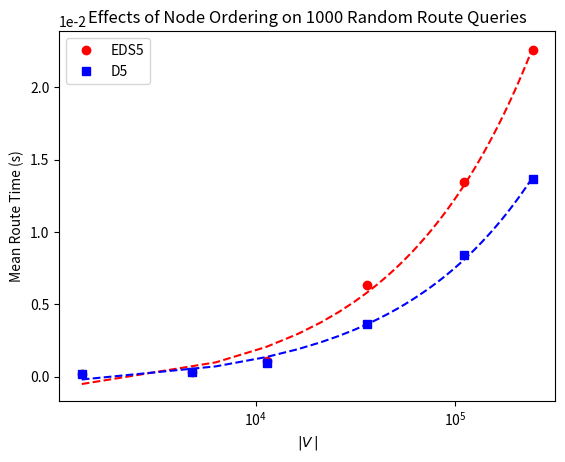

Generate this figure with matplotlib:
import matplotlib.pyplot as plt
import numpy as np
import math
from scipy.optimize import curve_fit

def linear(x, a, b):
  return a * x + b

def quadratic(x, a, b, c):
  return a * x**2 + b * x + c

def exponential(x, a, b, c):
  return a * x**b + c

#plt.figure(num=None, figsize=(16, 12), dpi=300, facecolor='w', edgecolor='k')
plt.figure()

xs = [[1339, 4801, 11417, 35938, 111092, 244349], [1339, 4801, 11417, 35938, 111092, 244349]]
ys = [[0.00015850999625399709, 0.00034465501084923744, 0.0011010959860868752, 0.0063666889909654856, 0.013431586034130305, 0.022599655494559556], [0.00017578795086592436, 0.00035217299591749907, 0.00093084300169721246, 0.0036733669694513083, 0.0084095964557491243, 0.013656680472195148]]

y1 = np.array(ys[0])
x1 = np.array(xs[0])

xl1 = np.linspace(np.min(x1), np.max(x1), 50)

popt, pcov = curve_fit(exponential, x1, y1)

plt.plot(x1, y1, 'ro', label='EDS5')
plt.plot(xl1, exponential(xl1, *popt), 'r--')

y2 = np.array(ys[1])
x2 = np.array(xs[1])

xl2 = np.linspace(np.min(x2), np.max(x2), 50)

popt, pcov = curve_fit(exponential, x2, y2)

plt.plot(x2, y2, 'bs', label='D5')
plt.plot(xl2, exponential(xl2, *popt), 'b--')

plt.title('Effects of Node Ordering on 1000 Random Route Queries')
plt.xlabel('$\\vert V\/\\vert$')
plt.ylabel('Mean Route Time (s)')
plt.legend(loc=0, numpoints=1)

axes = plt.gca()
axes.set_xscale('symlog')

plt.ticklabel_format(style='sci', axis='y', scilimits=(0,0))

#plt.savefig('test.pdf')
plt.show()
